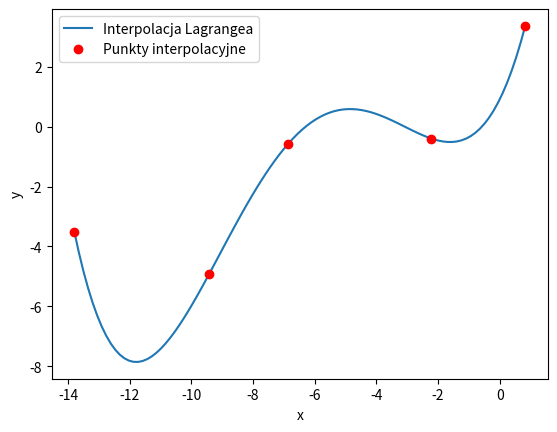

This chart was generated by the following Python code:
import numpy as np
import matplotlib.pyplot as plt
import math

def Lagrange(x, xi, yi):
    n = len(xi)
    L = [1]*n
    p = 0
    for i in range(n):
        for j in range(n):
            if i!=j:
                L[i] *= (x-xi[j])/(xi[i]-xi[j])
        p += yi[i]*L[i]
    return p

def interp_lag(x, y):
    n = len(x)
    a = [0]*n
    
    for i in range(n):
        p = 1
        for j in range(n):
            if i!=j:
                p *= (x[i]-x[j])
        a[i] = y[i]/p
    
    a_3 = [x[0]*x[0], x[0], 1, x[1]*x[1], x[1], 1, x[2]*x[2], x[2], 1]
    y_3 = [y[0], y[1], y[2]]
    naprawa = np.linalg.solve(np.array(a_3).reshape(3,3), np.array(y_3))
    
    xx = np.linspace(min(x), max(x), 100)
    yy = [Lagrange(i, x, y) for i in xx]
    plt.plot(xx, yy, label='Interpolacja Lagrangea')
    plt.plot(x, y, 'ro', label='Punkty interpolacyjne')
    plt.xlabel('x')
    plt.ylabel('y')
    plt.legend()
    plt.show()
    
    return a, naprawa
x = [0.826, -2.215, -6.868, -9.429, -13.799]
y = [3.358, -0.401, -0.581, -4.925, -3.51]

a, naprawa = interp_lag(x, y)

print("Zadanie 3:")
print("a = %.6f" % naprawa[0])
print("b = %.6f" % naprawa[1])
print("c = %.6f" % naprawa[2])
print("\n")
print("Zadanie 4:")
for i in range(len(a)):
    print("a%d = %.6f" % (i, a[i]))
